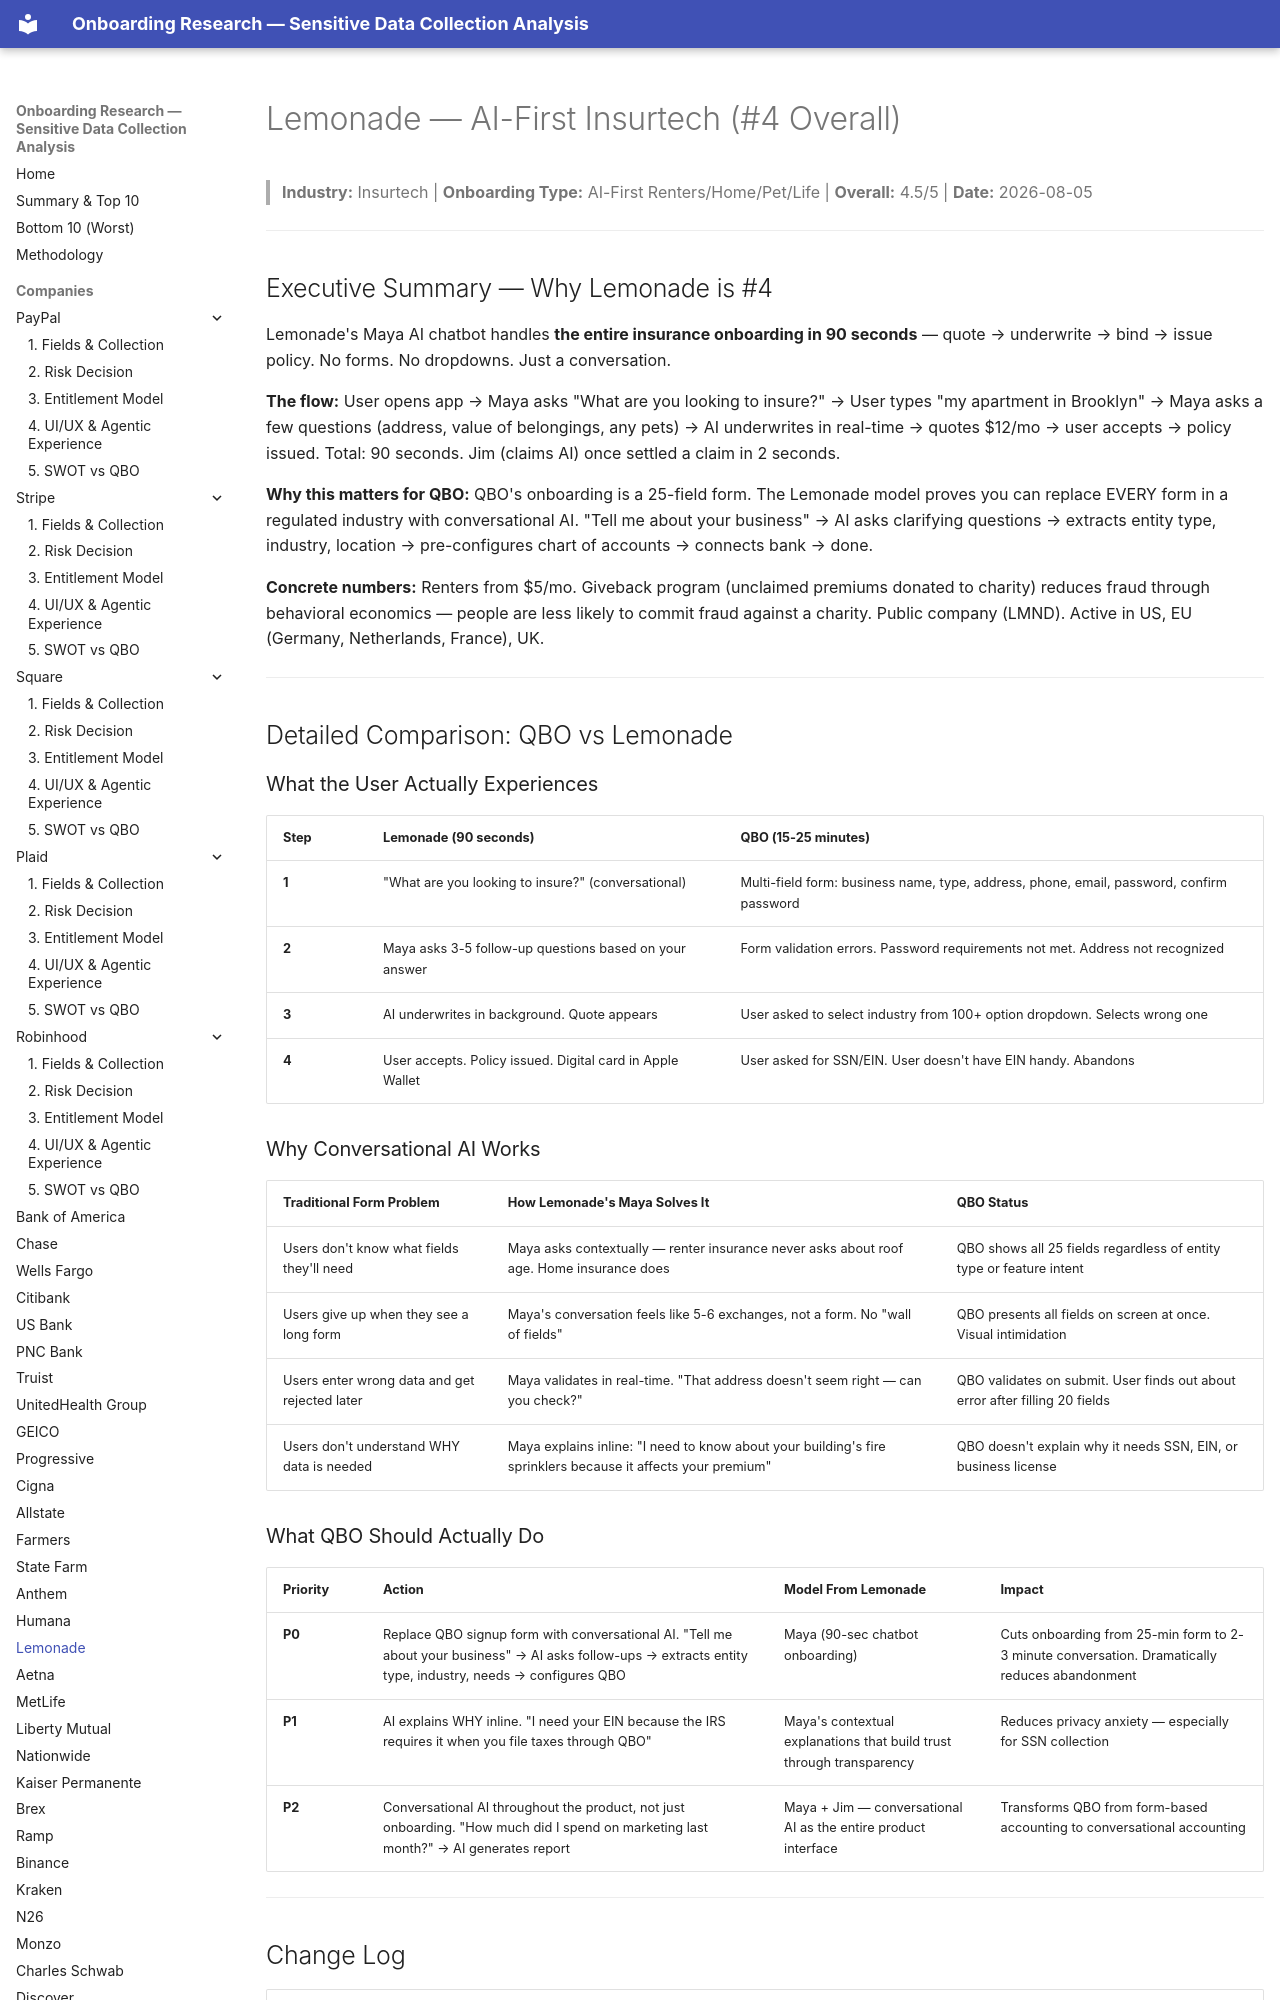

repository: cicidi/deterministic-ai-agent · page: lemonade/index.html · generator: mkdocs

# Lemonade — AI-First Insurtech (#4 Overall)

> **Industry:** Insurtech | **Onboarding Type:** AI-First Renters/Home/Pet/Life | **Overall:** 4.5/5 | **Date:** 2026-08-05

---

## Executive Summary — Why Lemonade is #4

Lemonade's Maya AI chatbot handles **the entire insurance onboarding in 90 seconds** — quote → underwrite → bind → issue policy. No forms. No dropdowns. Just a conversation.

**The flow:** User opens app → Maya asks "What are you looking to insure?" → User types "my apartment in Brooklyn" → Maya asks a few questions (address, value of belongings, any pets) → AI underwrites in real-time → quotes $12/mo → user accepts → policy issued. Total: 90 seconds. Jim (claims AI) once settled a claim in 2 seconds.

**Why this matters for QBO:** QBO's onboarding is a 25-field form. The Lemonade model proves you can replace EVERY form in a regulated industry with conversational AI. "Tell me about your business" → AI asks clarifying questions → extracts entity type, industry, location → pre-configures chart of accounts → connects bank → done.

**Concrete numbers:** Renters from $5/mo. Giveback program (unclaimed premiums donated to charity) reduces fraud through behavioral economics — people are less likely to commit fraud against a charity. Public company (LMND). Active in US, EU (Germany, Netherlands, France), UK.

---

## Detailed Comparison: QBO vs Lemonade
